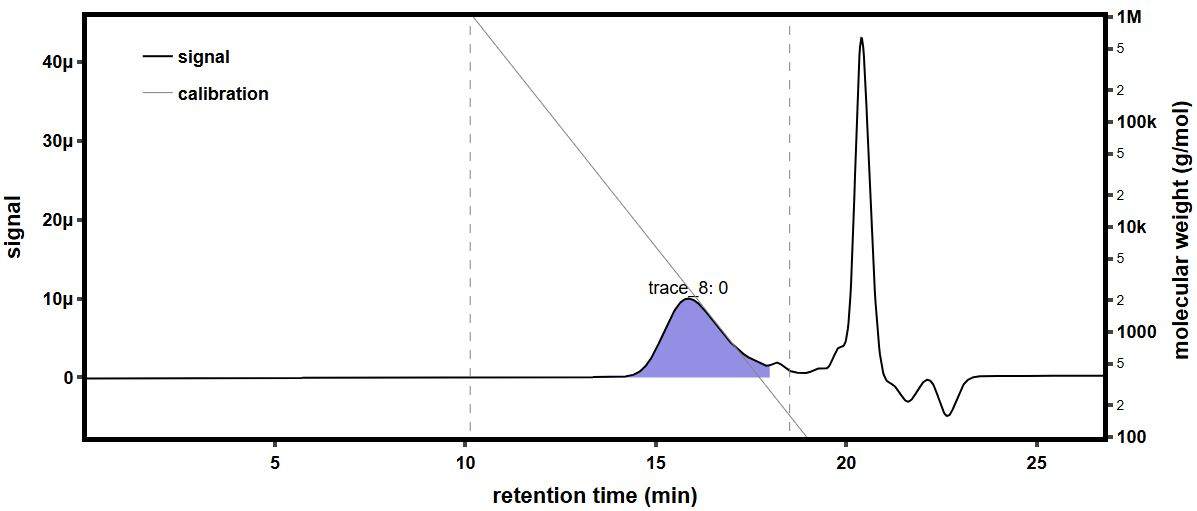

Source data for this figure (header and first rows):
time (min), raw light scattering data: detector volt…, raw light scattering data: detector volt…, raw light scattering data: detector volt…, raw light scattering data: detector volt…, raw light scattering data: detector volt…, raw light scattering data: detector volt…, raw light scattering data: detector volt…, raw light scattering data: detector volt…, raw UV absorbance data: detector voltage…, differential refractive index data: diff…, Forward Laser Monitor: Forward Laser Mon…, Auto-inject Signal: Auto-inject Signal, Auto-inject Signal: Auto-inject Signal, absolute refractive index data: absolute…
-0.1756, 0.02584, 0.01479, 0.03947, 0.02825, 0.03278, 0.02698, 0.04101, 0.01597, , 0.0005201, 1.01, , 1.335
-0.1588, 0.02584, 0.01479, 0.03947, 0.02825, 0.03278, 0.02698, 0.04101, 0.01597, , 0.0005201, 1.01, , 1.335
-0.142, 0.02584, 0.01479, 0.03947, 0.02825, 0.03278, 0.02698, 0.04101, 0.01597, , 0.0005201, 1.01, , 1.335
-0.1251, 0.02584, 0.01479, 0.03947, 0.02825, 0.03278, 0.02698, 0.04101, 0.01596, , 0.0005201, 1.01, , 1.335
-0.1083, 0.02584, 0.0148, 0.03947, 0.02825, 0.03278, 0.02698, 0.04101, 0.01597, , 0.0005201, 1.01, , 1.335
-0.09147, 0.02584, 0.0148, 0.03947, 0.02825, 0.03278, 0.02698, 0.041, 0.01597, , 0.0005201, 1.01, , 1.335
-0.07464, 0.02584, 0.01479, 0.03947, 0.02826, 0.03278, 0.02698, 0.041, 0.01597, , 0.0005201, 1.01, , 1.335
-0.0578, 0.02584, 0.0148, 0.03947, 0.02825, 0.03278, 0.02698, 0.04101, 0.01597, , 0.0005201, 1.01, , 1.335
-0.04097, 0.02584, 0.0148, 0.03947, 0.02825, 0.03278, 0.02698, 0.04101, 0.01597, , 0.0005201, 1.01, , 1.335
-0.02413, 0.02584, 0.0148, 0.03947, 0.02825, 0.03277, 0.02699, 0.041, 0.01597, , 0.0005201, 1.01, , 1.335
-0.007299, 0.02584, 0.0148, 0.03947, 0.02826, 0.03278, 0.02698, 0.041, 0.01597, , 0.0005201, 1.01, , 1.335
0.009535, 0.02584, 0.0148, 0.03947, 0.02825, 0.03278, 0.02698, 0.041, 0.01597, , 0.0005201, 1.01, , 1.335
0.02637, 0.02584, 0.0148, 0.03947, 0.02825, 0.03278, 0.02698, 0.041, 0.01597, , 0.0005201, 1.01, , 1.335
0.0432, 0.02585, 0.0148, 0.03947, 0.02825, 0.03278, 0.02698, 0.04101, 0.01597, , 0.0005201, 1.01, , 1.335
0.06004, 0.02585, 0.0148, 0.03948, 0.02826, 0.03278, 0.02698, 0.04101, 0.01597, , 0.0005201, 1.01, , 1.335
0.07687, 0.02584, 0.0148, 0.03947, 0.02825, 0.03278, 0.02698, 0.041, 0.01597, 0.05333, 0.0005201, 1.01, , 1.335
0.09371, 0.02585, 0.01479, 0.03947, 0.02825, 0.03278, 0.02698, 0.041, 0.01597, 0.05331, 0.0005201, 1.01, , 1.335
0.1105, 0.02584, 0.0148, 0.03947, 0.02825, 0.03278, 0.02698, 0.04101, 0.01597, 0.05339, 0.0005201, 1.01, , 1.335
0.1274, 0.02585, 0.0148, 0.03947, 0.02826, 0.03278, 0.02698, 0.04101, 0.01597, 0.05343, 0.0005201, 1.01, , 1.335
0.1442, 0.02584, 0.0148, 0.03947, 0.02825, 0.03278, 0.02698, 0.04101, 0.01597, 0.05332, 0.0005201, 1.01, , 1.335
0.161, 0.02584, 0.0148, 0.03947, 0.02825, 0.03278, 0.02698, 0.041, 0.01597, 0.05312, 0.0005201, 1.01, , 1.335
0.1779, 0.02584, 0.0148, 0.03947, 0.02825, 0.03278, 0.02698, 0.041, 0.01597, 0.05301, 0.0005201, 1.01, , 1.335
0.1947, 0.02584, 0.01479, 0.03947, 0.02825, 0.03278, 0.02698, 0.04101, 0.01597, 0.05305, 0.0005201, 1.01, , 1.335
0.2115, 0.02584, 0.01479, 0.03947, 0.02826, 0.03278, 0.02698, 0.041, 0.01597, 0.05312, 0.0005201, 1.01, , 1.335
0.2284, 0.02584, 0.01479, 0.03947, 0.02825, 0.03278, 0.02698, 0.041, 0.01597, 0.0532, 0.0005201, 1.01, , 1.335
0.2452, 0.02585, 0.0148, 0.03948, 0.02825, 0.03278, 0.02698, 0.04101, 0.01597, 0.05332, 0.0005201, 1.01, , 1.335
0.2621, 0.02585, 0.0148, 0.03948, 0.02826, 0.03278, 0.02698, 0.04101, 0.01597, 0.05341, 0.0005201, 1.01, , 1.335
0.2789, 0.02585, 0.0148, 0.03947, 0.02826, 0.03278, 0.02698, 0.04101, 0.01597, 0.05338, 0.0005201, 1.01, , 1.335
0.2957, 0.02584, 0.0148, 0.03947, 0.02825, 0.03278, 0.02698, 0.04101, 0.01597, 0.05321, 0.0005201, 1.01, , 1.335
0.3126, 0.02584, 0.0148, 0.03947, 0.02825, 0.03278, 0.02698, 0.041, 0.01597, 0.05301, 0.0005201, 1.01, , 1.335
0.3294, 0.02584, 0.0148, 0.03947, 0.02825, 0.03278, 0.02698, 0.041, 0.01597, 0.0529, 0.0005201, 1.01, , 1.335
0.3462, 0.02584, 0.0148, 0.03947, 0.02825, 0.03278, 0.02698, 0.041, 0.01597, 0.05288, 0.0005201, 1.01, , 1.335
0.3631, 0.02584, 0.0148, 0.03947, 0.02825, 0.03278, 0.02698, 0.041, 0.01597, 0.0529, 0.0005201, 1.01, , 1.335
0.3799, 0.02584, 0.0148, 0.03947, 0.02825, 0.03278, 0.02698, 0.04101, 0.01597, 0.05293, 0.0005201, 1.01, , 1.335
0.3967, 0.02584, 0.0148, 0.03947, 0.02825, 0.03278, 0.02698, 0.04101, 0.01597, 0.05296, 0.0005201, 1.01, , 1.335
0.4136, 0.02584, 0.0148, 0.03947, 0.02825, 0.03278, 0.02698, 0.041, 0.01597, 0.05288, 0.0005201, 1.01, , 1.335
0.4304, 0.02585, 0.0148, 0.03947, 0.02825, 0.03278, 0.02698, 0.041, 0.01597, 0.05272, 0.0005201, 1.01, , 1.335
0.4472, 0.02585, 0.0148, 0.03947, 0.02826, 0.03278, 0.02698, 0.04101, 0.01597, 0.05261, 0.0005201, 1.01, , 1.335
0.4641, 0.02584, 0.0148, 0.03947, 0.02825, 0.03278, 0.02698, 0.041, 0.01597, 0.05265, 0.0005201, 1.01, , 1.335
0.4809, 0.02584, 0.0148, 0.03948, 0.02825, 0.03278, 0.02698, 0.04101, 0.01597, 0.0528, 0.0005201, 1.01, , 1.335
0.4977, 0.02585, 0.0148, 0.03947, 0.02825, 0.03278, 0.02698, 0.04101, 0.01597, 0.05284, 0.0005201, 1.01, , 1.335
0.5146, 0.02585, 0.0148, 0.03947, 0.02825, 0.03278, 0.02698, 0.04101, 0.01597, 0.05273, 0.0005201, 1.01, , 1.335
0.5314, 0.02584, 0.0148, 0.03947, 0.02825, 0.03278, 0.02698, 0.041, 0.01597, 0.05266, 0.0005201, 1.01, , 1.335
0.5482, 0.02584, 0.01479, 0.03947, 0.02825, 0.03278, 0.02698, 0.041, 0.01597, 0.05264, 0.0005201, 1.01, , 1.335
0.5651, 0.02584, 0.01479, 0.03947, 0.02825, 0.03278, 0.02698, 0.041, 0.01597, 0.05253, 0.0005201, 1.01, , 1.335
0.5819, 0.02584, 0.0148, 0.03947, 0.02825, 0.03278, 0.02698, 0.041, 0.01597, 0.05247, 0.0005201, 1.01, , 1.335
0.5987, 0.02584, 0.0148, 0.03947, 0.02825, 0.03278, 0.02699, 0.04101, 0.01597, 0.05257, 0.0005201, 1.01, , 1.335
0.6156, 0.02584, 0.0148, 0.03947, 0.02825, 0.03278, 0.02698, 0.04101, 0.01597, 0.05266, 0.0005201, 1.01, , 1.335
0.6324, 0.02584, 0.0148, 0.03947, 0.02825, 0.03278, 0.02698, 0.04101, 0.01596, 0.05266, 0.0005201, 1.01, , 1.335
0.6492, 0.02584, 0.0148, 0.03947, 0.02825, 0.03278, 0.02698, 0.04101, 0.01597, 0.05263, 0.0005201, 1.01, , 1.335
0.6661, 0.02585, 0.0148, 0.03947, 0.02825, 0.03278, 0.02698, 0.041, 0.01597, 0.05258, 0.0005201, 1.01, , 1.335
0.6829, 0.02585, 0.0148, 0.03947, 0.02825, 0.03278, 0.02698, 0.041, 0.01597, 0.05255, 0.0005201, 1.01, , 1.335
0.6998, 0.02584, 0.0148, 0.03947, 0.02825, 0.03278, 0.02698, 0.041, 0.01597, 0.05262, 0.0005201, 1.01, , 1.335
0.7166, 0.02584, 0.0148, 0.03947, 0.02825, 0.03278, 0.02698, 0.04101, 0.01597, 0.05285, 0.0005201, 1.01, , 1.335
0.7334, 0.02584, 0.0148, 0.03947, 0.02825, 0.03278, 0.02699, 0.04101, 0.01597, 0.05314, 0.0005201, 1.01, , 1.335
0.7503, 0.02584, 0.0148, 0.03947, 0.02825, 0.03278, 0.02699, 0.04101, 0.01597, 0.05334, 0.0005201, 1.01, , 1.335
0.7671, 0.02584, 0.0148, 0.03947, 0.02825, 0.03278, 0.02698, 0.04101, 0.01597, 0.05342, 0.0005201, 1.01, , 1.335
0.7839, 0.02584, 0.0148, 0.03947, 0.02826, 0.03278, 0.02698, 0.04101, 0.01597, 0.0534, 0.0005201, 1.01, , 1.335
0.8008, 0.02584, 0.0148, 0.03947, 0.02825, 0.03278, 0.02698, 0.04101, 0.01597, 0.05334, 0.0005201, 1.01, , 1.335
0.8176, 0.02584, 0.0148, 0.03947, 0.02825, 0.03278, 0.02699, 0.04101, 0.01597, 0.05328, 0.0005201, 1.01, , 1.335
... 1,603 more rows
